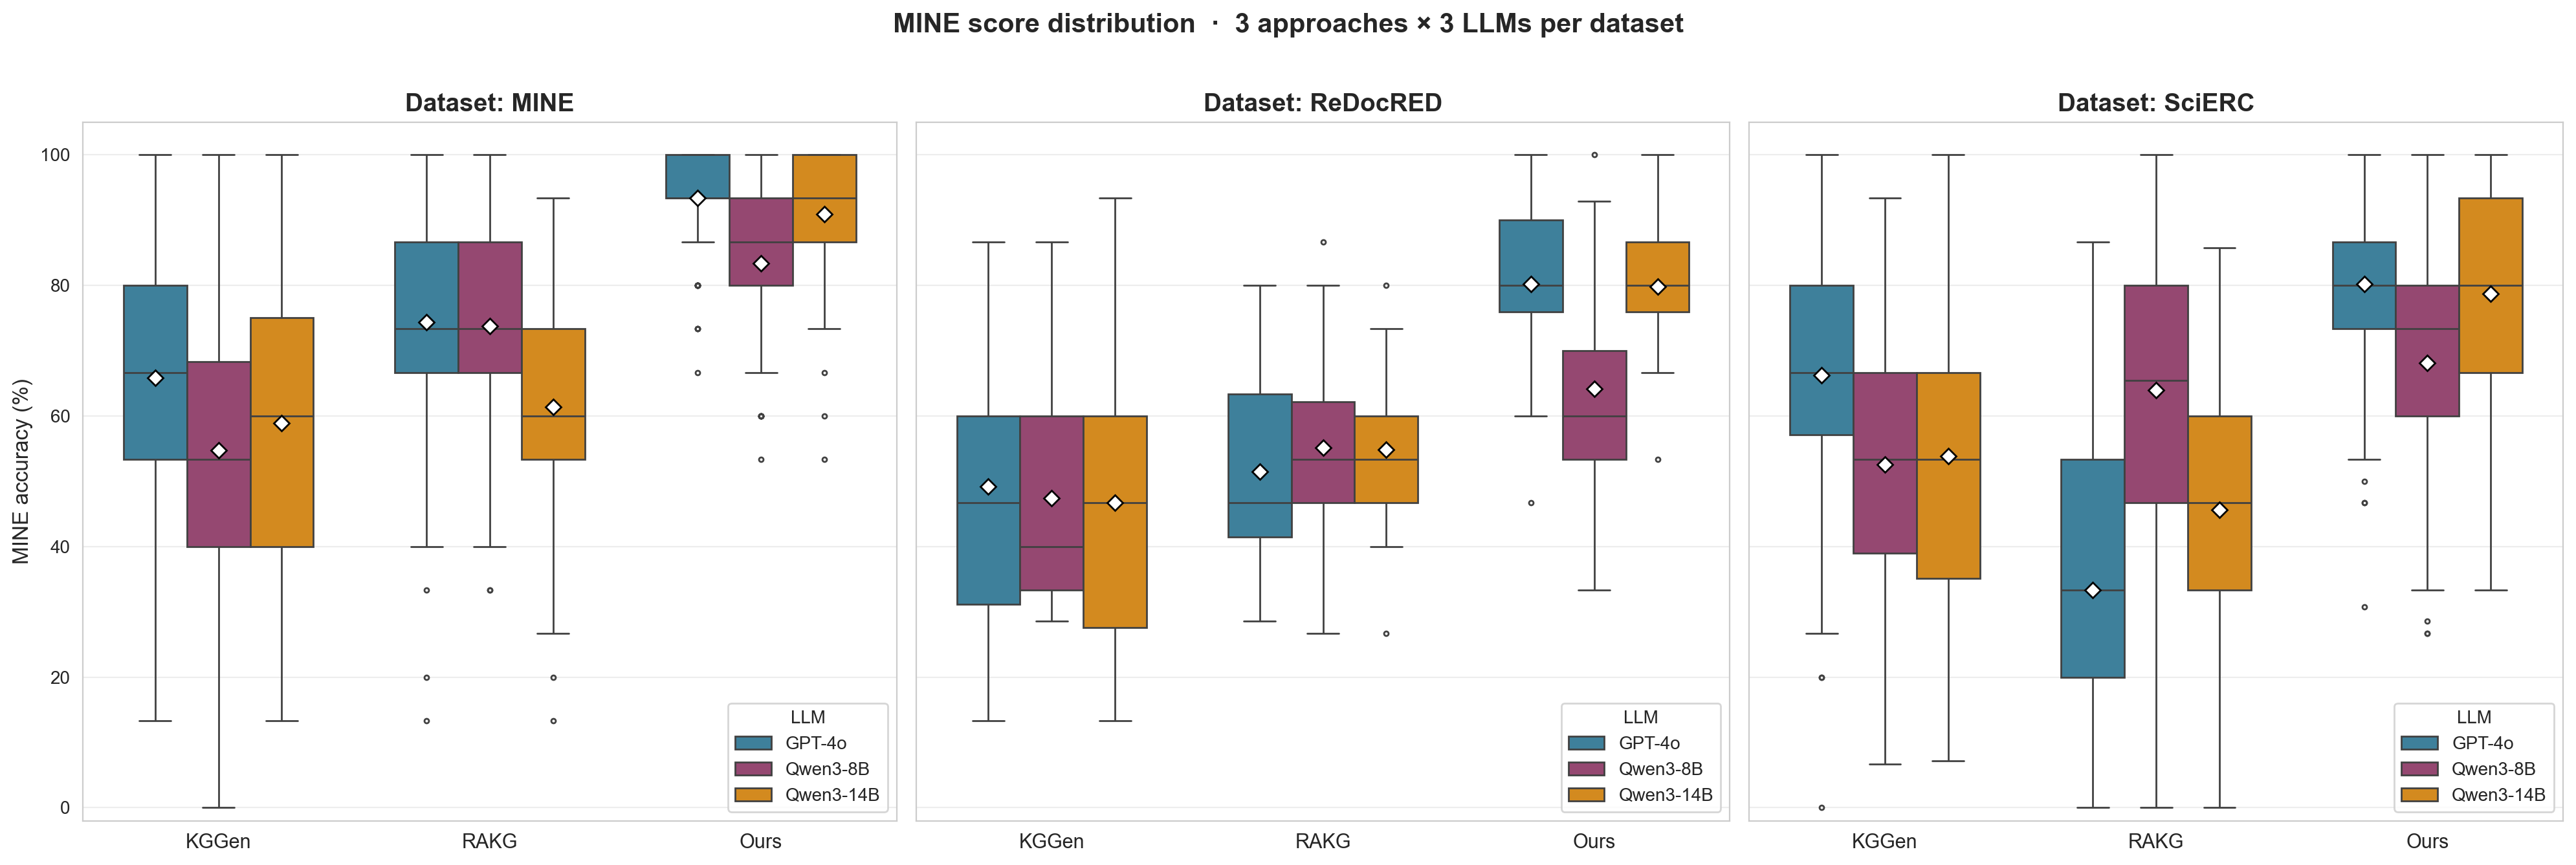

The data file committed next to this chart (first rows):
dataset, approach, model, n, mean, median, std, min, max
mine, kggen, gpt4o, 93, 65.88, 66.67, 18.83, 13.33, 100.0
mine, kggen, qwen3_14b, 100, 58.87, 60.0, 21.93, 13.33, 100.0
mine, kggen, qwen3_8b, 100, 54.73, 53.33, 22.08, 0.0, 100.0
mine, rakg, gpt4o, 100, 74.33, 73.33, 16.37, 13.33, 100.0
mine, rakg, qwen3_14b, 100, 61.33, 60.0, 17.76, 13.33, 93.33
mine, rakg, qwen3_8b, 100, 73.8, 73.33, 15.12, 33.33, 100.0
mine, our_approach, gpt4o, 100, 93.4, 93.33, 7.512, 66.67, 100.0
mine, our_approach, qwen3_14b, 100, 90.87, 93.33, 9.172, 53.33, 100.0
mine, our_approach, qwen3_8b, 100, 83.4, 86.67, 11.17, 53.33, 100.0
redocred, kggen, gpt4o, 15, 49.21, 46.67, 22.19, 13.33, 86.67
redocred, kggen, qwen3_14b, 15, 46.7, 46.67, 23.87, 13.33, 93.33
redocred, kggen, qwen3_8b, 15, 47.36, 40.0, 16.65, 28.57, 86.67
redocred, rakg, gpt4o, 15, 51.43, 46.67, 15.4, 28.57, 80.0
redocred, rakg, qwen3_14b, 15, 54.79, 53.33, 13.22, 26.67, 80.0
redocred, rakg, qwen3_8b, 15, 55.14, 53.33, 14.61, 26.67, 86.67
redocred, our_approach, gpt4o, 15, 80.19, 80.0, 13.83, 46.67, 100.0
redocred, our_approach, qwen3_14b, 15, 79.81, 80.0, 10.34, 53.33, 100.0
redocred, our_approach, qwen3_8b, 15, 64.16, 60.0, 17.73, 33.33, 100.0
scierc, kggen, gpt4o, 100, 66.23, 66.67, 18.18, 0.0, 100.0
scierc, kggen, qwen3_14b, 100, 53.81, 53.33, 20.34, 7.14, 100.0
scierc, kggen, qwen3_8b, 100, 52.52, 53.33, 18.63, 6.67, 93.33
scierc, rakg, gpt4o, 100, 33.34, 33.33, 20.38, 0.0, 86.67
scierc, rakg, qwen3_14b, 100, 45.58, 46.67, 18.85, 0.0, 85.71
scierc, rakg, qwen3_8b, 100, 63.97, 65.48, 18.64, 0.0, 100.0
scierc, our_approach, gpt4o, 100, 80.15, 80.0, 13.94, 30.77, 100.0
scierc, our_approach, qwen3_14b, 100, 78.74, 80.0, 15.97, 33.33, 100.0
scierc, our_approach, qwen3_8b, 100, 68.1, 73.33, 17.43, 26.67, 100.0
